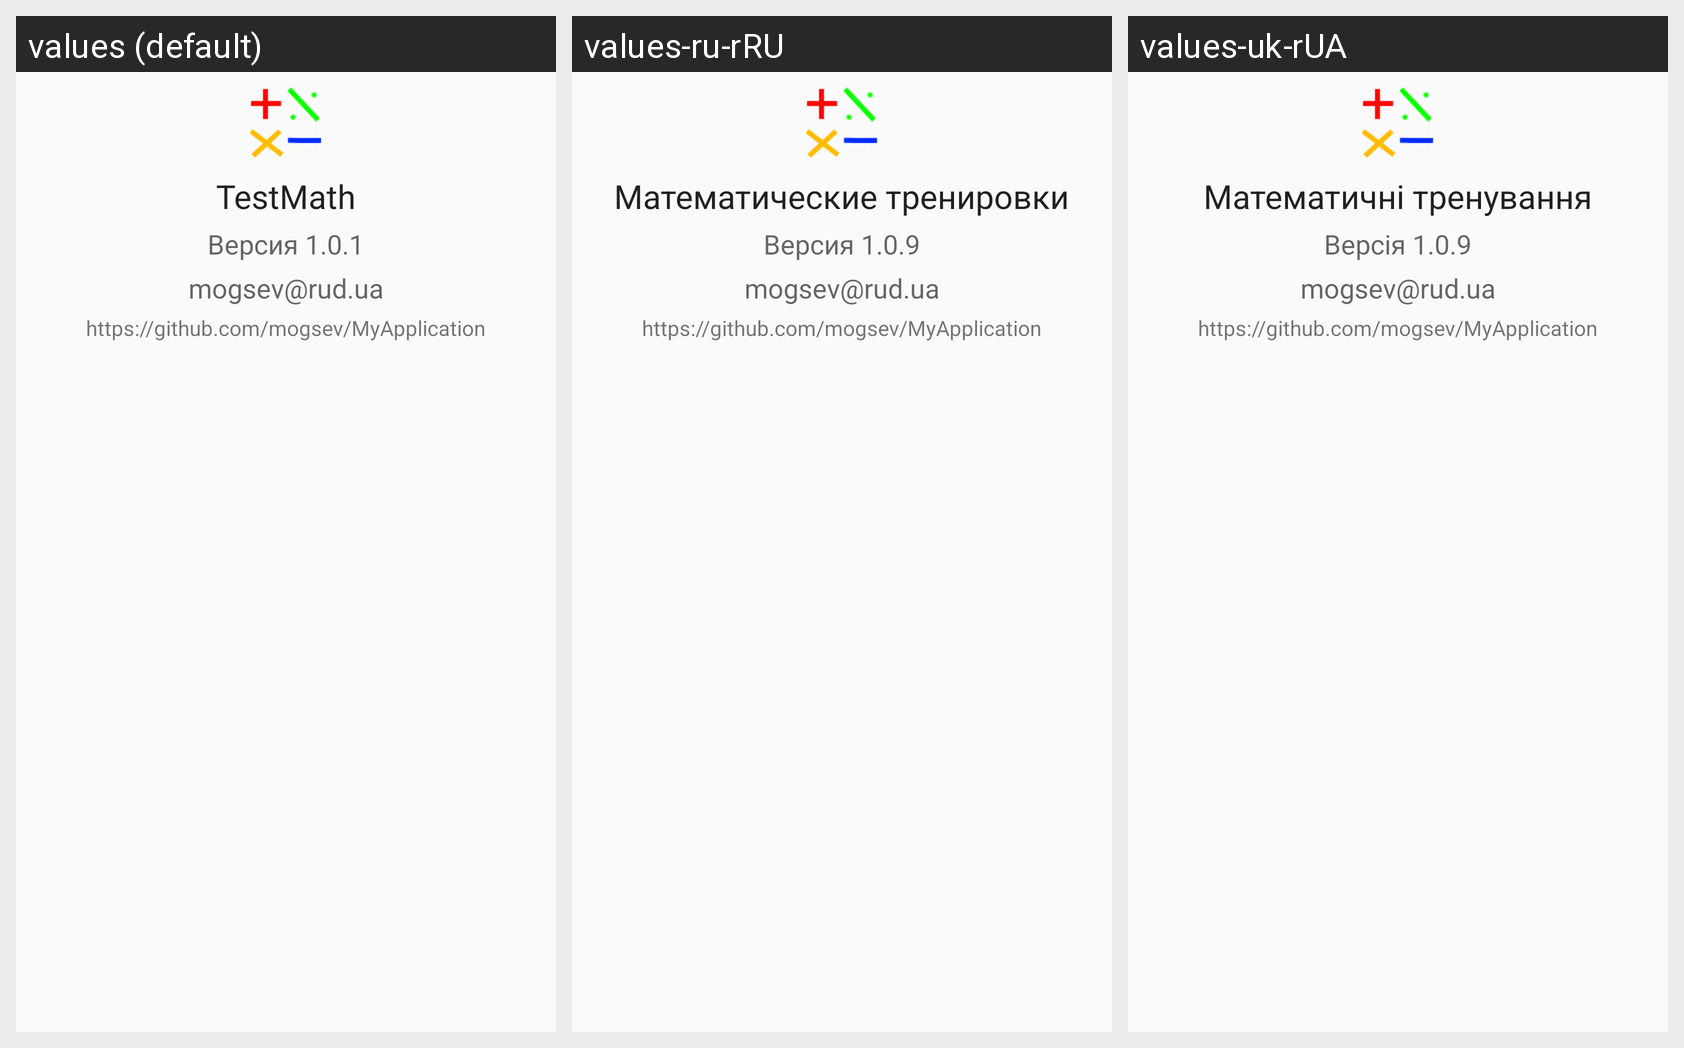

Strings drawn on this Android screen and how each of the app's shown locales translates them:
Android screen res/layout/dialog_about.xml rendered under 3 locales, left to right: values (default), values-ru-rRU, values-uk-rUA. Device: Nexus 5 (rendered at 1080×1920; each locale shown at half size, 540×960, under a caption strip naming it); theme AppTheme.
Strings drawn on this screen, with the default value and each locale's value (text and hints the layout hard-codes, and strings that could not be matched under every locale, appear in the picture but are not listed):

app_name
  values: TestMath
  values-ru-rRU: Математические тренировки
  values-uk-rUA: Математичні тренування

dialog_about_version
  values: Версия 1.0.1
  values-ru-rRU: Версия 1.0.9
  values-uk-rUA: Версія 1.0.9
